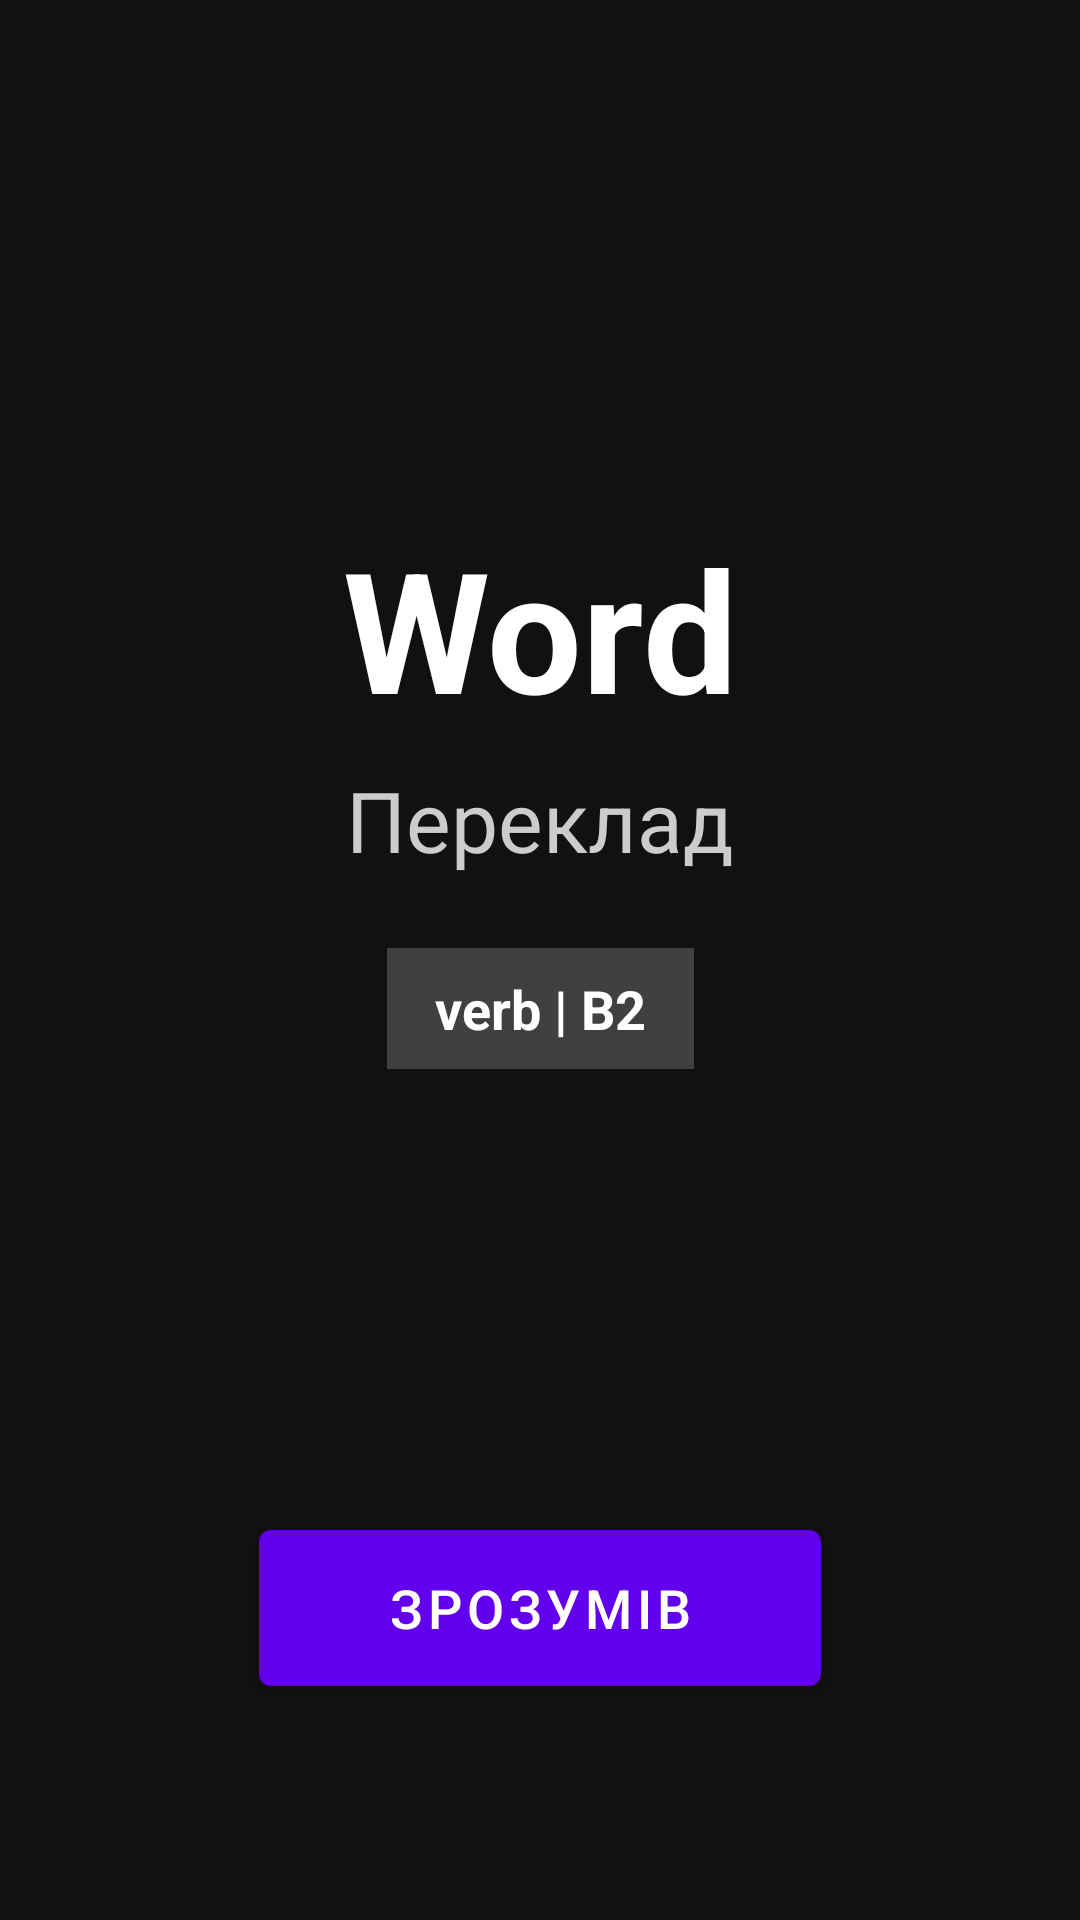

Reconstruct the res/layout file that produces this screen, plus the resources it refers to.
<!-- AndroidManifest.xml: activity theme Theme.ENUAVocab.FullScreen -->
<!-- res/layout/activity_lock_screen.xml -->
<?xml version="1.0" encoding="utf-8"?>
<androidx.constraintlayout.widget.ConstraintLayout xmlns:android="http://schemas.android.com/apk/res/android"
    xmlns:app="http://schemas.android.com/apk/res-auto"
    android:layout_width="match_parent"
    android:layout_height="match_parent"
    android:background="#EE000000"
    android:padding="24dp">

    <TextView
        android:id="@+id/tvWord"
        android:layout_width="wrap_content"
        android:layout_height="wrap_content"
        android:text="Word"
        android:textColor="@android:color/white"
        android:textSize="56sp"
        android:textStyle="bold"
        app:layout_constraintBottom_toTopOf="@+id/tvTranslation"
        app:layout_constraintEnd_toEndOf="parent"
        app:layout_constraintHorizontal_bias="0.5"
        app:layout_constraintStart_toStartOf="parent"
        app:layout_constraintTop_toTopOf="parent"
        app:layout_constraintVertical_chainStyle="packed" />

    <TextView
        android:id="@+id/tvTranslation"
        android:layout_width="wrap_content"
        android:layout_height="wrap_content"
        android:layout_marginTop="8dp"
        android:text="Переклад"
        android:textColor="#CCCCCC"
        android:textSize="28sp"
        app:layout_constraintBottom_toTopOf="@+id/tvDetails"
        app:layout_constraintEnd_toEndOf="parent"
        app:layout_constraintStart_toStartOf="parent"
        app:layout_constraintTop_toBottomOf="@+id/tvWord" />

    <TextView
        android:id="@+id/tvDetails"
        android:layout_width="wrap_content"
        android:layout_height="wrap_content"
        android:layout_marginTop="24dp"
        android:background="#33FFFFFF"
        android:paddingHorizontal="16dp"
        android:paddingVertical="8dp"
        android:text="verb | B2"
        android:textColor="@android:color/white"
        android:textSize="18sp"
        android:textStyle="bold"
        app:layout_constraintBottom_toTopOf="@+id/btnDismiss"
        app:layout_constraintEnd_toEndOf="parent"
        app:layout_constraintStart_toStartOf="parent"
        app:layout_constraintTop_toBottomOf="@+id/tvTranslation" />

    <Button
        android:id="@+id/btnDismiss"
        android:layout_width="0dp"
        android:layout_height="64dp"
        android:layout_marginBottom="48dp"
        android:text="Зрозумів"
        android:textSize="18sp"
        app:layout_constraintBottom_toBottomOf="parent"
        app:layout_constraintEnd_toEndOf="parent"
        app:layout_constraintStart_toStartOf="parent"
        app:layout_constraintWidth_percent="0.6" />

</androidx.constraintlayout.widget.ConstraintLayout>
<!-- resources referenced by this layout -->
<resources>
  <style name="Theme.ENUAVocab.FullScreen" parent="Theme.ENUAVocab">
          <item name="android:windowNoTitle">true</item>
          <item name="android:windowFullscreen">true</item>
          <item name="android:windowContentOverlay">@null</item>
          <item name="android:windowBackground">@android:color/transparent</item>
          <item name="android:windowIsTranslucent">true</item>
      </style>
  <style name="Theme.ENUAVocab" parent="Theme.MaterialComponents.DayNight.NoActionBar">
          
          <item name="colorPrimary">@color/purple_500</item>
          <item name="colorPrimaryVariant">@color/purple_700</item>
          <item name="colorOnPrimary">@color/white</item>
          
          <item name="colorSecondary">@color/teal_200</item>
          <item name="colorSecondaryVariant">@color/teal_700</item>
          <item name="colorOnSecondary">@color/black</item>
          
          <item name="android:statusBarColor">?attr/colorPrimaryVariant</item>
          
      </style>
  <!-- not gathered from this repository: default colours our renderer supplied (Android Studio template values) -->
  <color name="purple_500">#FF6200EE</color>
  <color name="purple_700">#FF3700B3</color>
  <color name="teal_200">#FF03DAC5</color>
  <color name="teal_700">#FF018786</color>
  <color name="black">#FF000000</color>
  <color name="white">#FFFFFFFF</color>
</resources>
